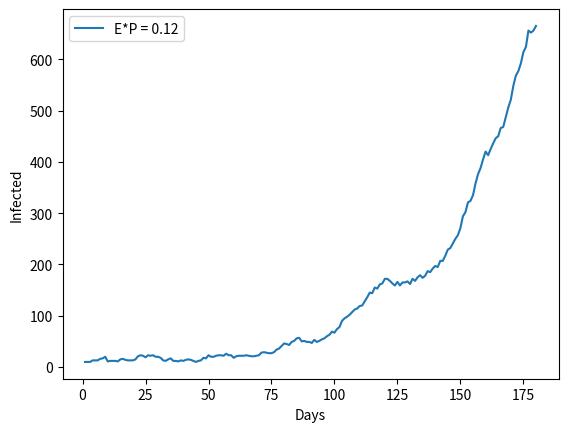

The matplotlib source for this figure:
import random
import matplotlib.pyplot as plot

# A program to simulate the spread of Coronavirus 2019.
# The prob and exposure is the key component affecting the curve.

n = 100000   # number of population
days = 30 * 6
prob = 0.024  # infection probability
exposure = 5  # number of others each person interactive with each day
effective_time = 10  # how long can a infected person infect others
initial = 10  # initial number of infections

# Assumption: Infected people will be immune to this virus.

people = [10] * initial + [0] * (n - initial)
histogram = []

for d in range(days):
	# Decrease effective_time of each infected people
	for i, _ in enumerate(people):
		if people[i] == 1:
			people[i] = -1  # immunity
		elif people[i] > 0:
			people[i] -= 1

	for i, _ in enumerate(people):
		if people[i] > 0:
			# Infected people go to interact with exposure others
			for e in range(exposure):
				# Decide whether to infect this person or not
				if random.random() < prob:
					idx = random.randint(0, n - 1)
					if people[idx] == 0:
						people[idx] = effective_time

	count = 0
	for i, _ in enumerate(people):
		if people[i] > 0:
			count += 1
	histogram.append(count)
	print('Day', d, ':', count, 'infected.')


plot.plot([i + 1 for i in range(days)], histogram,
		label='E*P = ' + str(exposure * prob))
plot.legend()
plot.xlabel('Days')
plot.ylabel('Infected')
plot.savefig('Plot.png')
